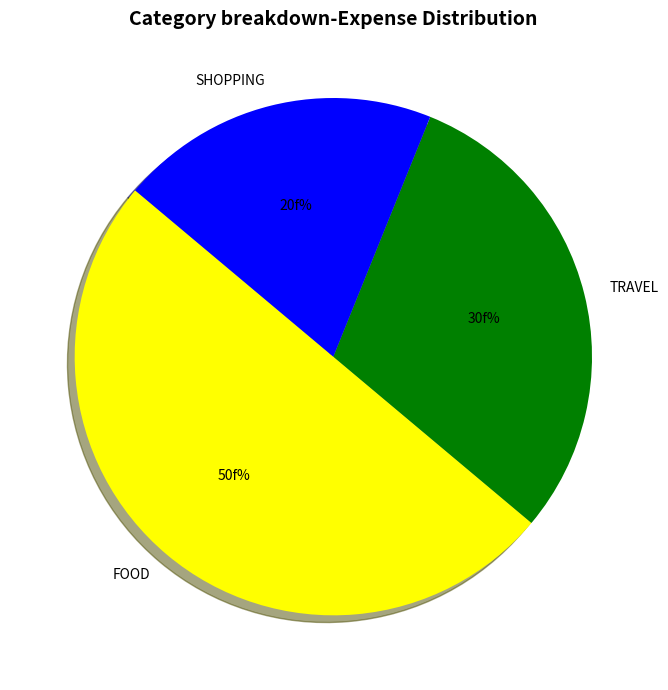

Write Python code to recreate this figure.
import matplotlib.pyplot as plt
categories=["FOOD","TRAVEL","SHOPPING"]
expenses=[500,300,200]
explode=(0.1,0,0)
#colors
colors=['yellow','green','blue']
plt.figure(figsize=(7,7))
plt.pie(expenses,labels=categories,
        autopct='%1.if%%',
        colors=colors,startangle=140,shadow=True)
plt.title("Category breakdown-Expense Distribution",fontsize=14,fontweight="bold")
plt.tight_layout()
plt.show()
